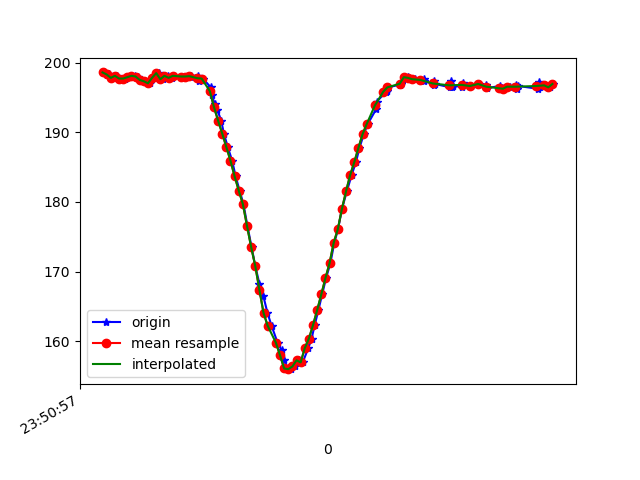

Values plotted in this chart, from the file beside it:
1617666657486, 362294184898602, 198.63281, -270.80078, -72.46094
1617666657502, 362294203150342, 198.2, -271.2, -72.17
1617666657512, 362294222317721, 198.4, -270.8, -72.17
1617666657531, 362294241424057, 197.9, -271, -71.88
1617666657551, 362294260438829, 198.1, -271, -72.17
1617666657570, 362294279514644, 197.8, -270.9, -72.27
1617666657591, 362294298529416, 197.8, -270.7, -72.27
1617666657610, 362294317544189, 197.9, -271.3, -72.56
1617666657636, 362294337291472, 198.1, -270.8, -71.58
1617666657651, 362294355817904, 198, -271.2, -72.95
1617666657666, 362294374832676, 197.6, -271.1, -72.85
1617666657684, 362294393908491, 197.4, -271.2, -72.75
1617666657712, 362294412953784, 197.1, -271.1, -72.56
1617666657729, 362294432243249, 197.9, -270.8, -72.17
1617666657754, 362294451471670, 198.5, -270.6, -72.46
1617666657775, 362294470791655, 197.7, -271.4, -71.39
1617666657796, 362294490203205, 198.1, -270.9, -71.48
1617666657815, 362294509431626, 197.9, -271.1, -70.9
1617666657822, 362294528660047, 198.1, -271, -71.39
1617666657879, 362294547674820, 198, -271.3, -71.48
1617666657882, 362294566811677, 198, -271.4, -71.58
1617666657907, 362294586070620, 198, -270.7, -71.19
1617666657910, 362294605176956, 198.1, -270.9, -71.19
1617666657943, 362294624191729, 198.1, -271.1, -71.48
1617666657946, 362294643420150, 197.5, -272, -71.88
1617666657966, 362294662679093, 197.8, -272.4, -71.58
1617666658005, 362294681938035, 196.5, -272.4, -71.88
1617666658008, 362294701135936, 195.4, -272.6, -71.58
1617666658025, 362294720276338, 194, -273.4, -71.48
1617666658036, 362294739504759, 193.3, -273.9, -73.24
1617666658055, 362294758763702, 191.7, -274.4, -72.85
1617666658068, 362294777808996, 189.8, -275.4, -72.95
1617666658087, 362294796854289, 187.9, -277, -73.54
1617666658108, 362294815899583, 185.9, -277.3, -72.95
1617666658125, 362294834883834, 183.7, -278.2, -72.85
1617666658144, 362294854051213, 181.6, -279.1, -72.95
1617666658163, 362294873065985, 179.7, -279.2, -72.07
1617666658182, 362294892050236, 176.6, -280.6, -70.9
1617666658202, 362294911034487, 173.5, -281.6, -70.31
1617666658220, 362294930110302, 170.8, -282, -70.02
1617666658240, 362294949125074, 168.3, -282.5, -69.04
1617666658259, 362294968322974, 166.5, -282, -68.07
1617666658279, 362294987307225, 164.1, -282.7, -67.19
1617666658299, 362295006169391, 162.2, -283.4, -66.5
1617666658328, 362295025306249, 159.8, -283.7, -66.02
1617666658348, 362295044565192, 158.7, -284.1, -65.82
1617666658359, 362295063793613, 157.2, -284.6, -64.26
1617666658378, 362295083022034, 156.1, -284.9, -64.16
1617666658395, 362295102250456, 156, -284.3, -63.57
1617666658411, 362295121387313, 156.3, -284.6, -64.55
1617666658430, 362295140524171, 157.2, -284.2, -64.26
1617666658450, 362295159538943, 156.9, -283.5, -64.75
1617666658477, 362295178614758, 159, -282.6, -64.26
1617666658493, 362295197690573, 160.4, -282.3, -66.02
1617666658508, 362295216644303, 162.3, -281.7, -66.89
1617666658526, 362295235781160, 164.5, -280.9, -66.7
1617666658544, 362295254826454, 166.7, -280.1, -68.07
1617666658563, 362295273902269, 169, -278.8, -67.97
1617666658584, 362295292917041, 171.2, -278, -69.63
1617666658603, 362295312023377, 174.1, -277.5, -69.73
1617666658621, 362295331099192, 176.1, -276.4, -70.31
... 54 more rows
